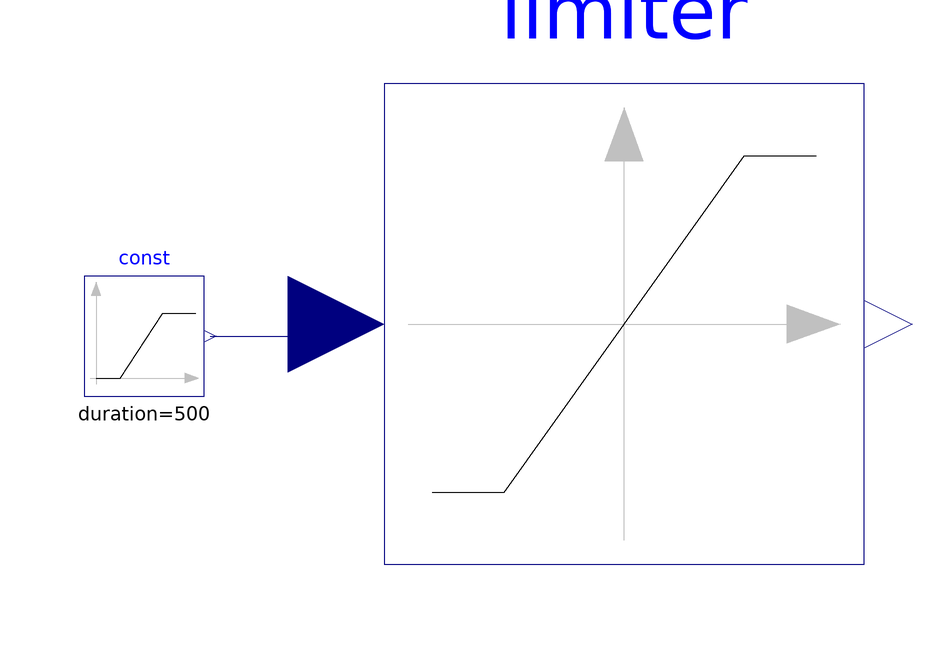

The component connection diagram of the Modelica model below, drawn from its own Placement and Line annotations.

model TestLimiter "Tester for Limiter block"
  extends Modelica.Icons.Example;
  Modelica.Blocks.Sources.Ramp     const(
    height=40,
    duration=500,
    offset=273.15 + 10,
    startTime=100)
    annotation (Placement(transformation(extent={{-90,-12},{-70,8}})));
  Internal.Limiter limiter(
    uMin=273.15 + 20,
    uMax=273.15 + 30,
    yMin=3,
    yMax=0) annotation (Placement(transformation(extent={{-40,-40},{40,40}})));
equation

  connect(const.y, limiter.u) annotation (Line(
      points={{-69,-2},{-48,-2},{-48,0}},
      color={0,0,127},
      smooth=Smooth.None));
  annotation (Diagram(coordinateSystem(preserveAspectRatio=false, extent={{-100,
            -100},{100,100}}), graphics),
    experiment(StopTime=1000),
    __Dymola_experimentSetupOutput,
    Documentation(revisions="<html>
<ul>
<li>March 07, 2017&nbsp; by Georg Ferdinand Schneider &amp; Georg Ambrosius Pe&szlig;ler:<br>Implemented.</li>
</ul>
</html>
"));
end TestLimiter;